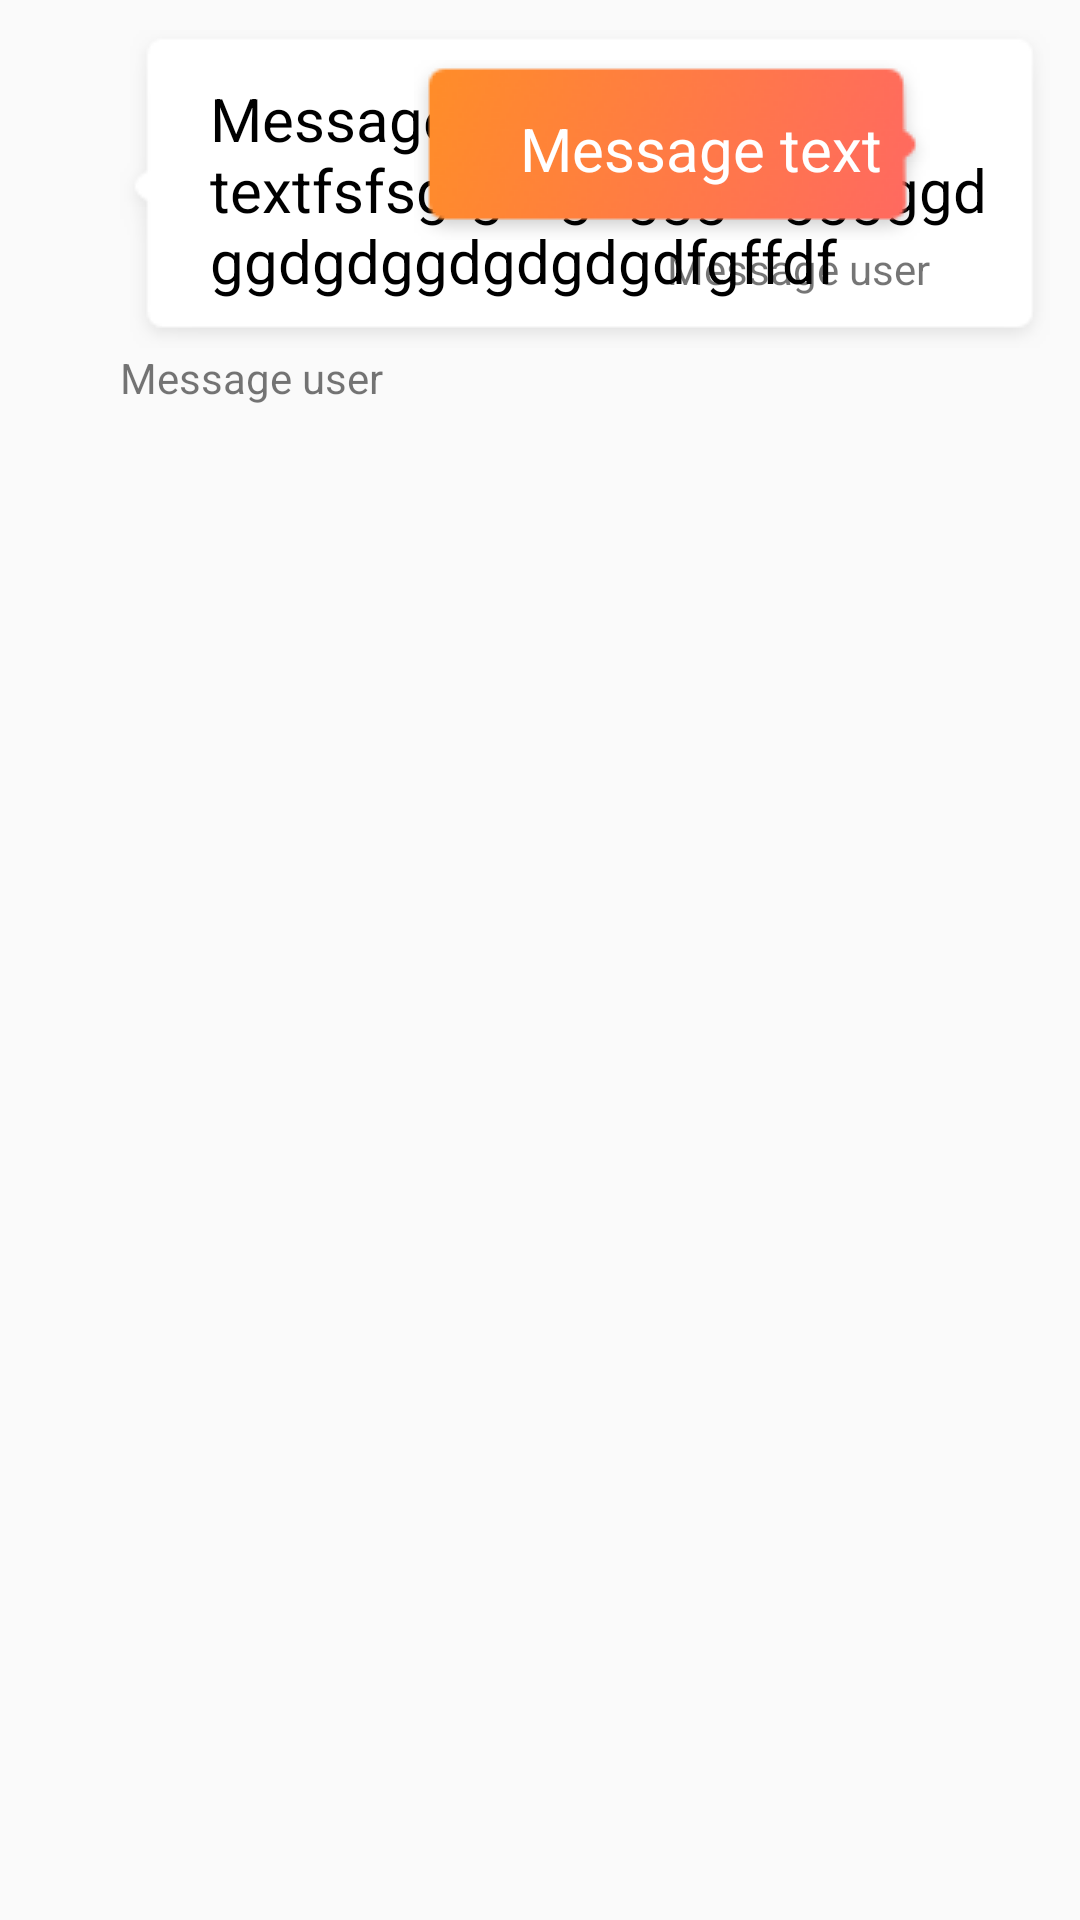

This screen was rendered from an Android layout file. Write that file and the resources it references.
<!-- AndroidManifest.xml: application theme AppTheme -->
<!-- res/layout/incoming_message.xml -->
<?xml version="1.0" encoding="utf-8"?>
<RelativeLayout xmlns:android="http://schemas.android.com/apk/res/android"
    android:layout_width="match_parent"
    android:layout_height="wrap_content">

    <RelativeLayout xmlns:android="http://schemas.android.com/apk/res/android"
        android:id="@+id/layout_incoming"
        android:layout_width="match_parent"
        android:layout_height="wrap_content"
        android:padding="10dp">

        <TextView
            android:id="@+id/message_text_incoming"
            android:layout_width="match_parent"
            android:layout_height="wrap_content"
            android:layout_alignParentLeft="true"
            android:layout_marginLeft="@dimen/margin_chat_avatar"
            android:background="@drawable/bg_chat_white"
            android:padding="@dimen/activity_horizontal_margin"
            android:paddingStart="30dp"
            android:paddingLeft="30dp"
            android:text="Message textfsfsgfgdfgdgggfdgggggdggdgdggdgdgdgdfgffdf"
            android:textColor="#000000"
            android:textSize="@dimen/text_size_medium" />

        <TextView
            android:id="@+id/message_user_incoming"
            android:layout_width="wrap_content"
            android:layout_height="wrap_content"
            android:layout_below="@+id/message_text_incoming"
            android:layout_alignParentLeft="true"
            android:layout_marginLeft="@dimen/margin_chat_avatar"
            android:layout_marginRight="@dimen/activity_horizontal_margin"
            android:text="Message user" />

        <TextView
            android:id="@+id/message_time_incoming"
            android:layout_width="wrap_content"
            android:layout_height="wrap_content"
            android:layout_alignParentRight="true"
            android:text="Message time"
            android:visibility="gone" />

    </RelativeLayout>

    <RelativeLayout xmlns:android="http://schemas.android.com/apk/res/android"
        android:id="@+id/layout_sent"
        android:layout_width="match_parent"
        android:layout_height="wrap_content"
        android:layout_margin="10dp"
        android:padding="10dp">

        <TextView
            android:id="@+id/message_text"
            android:layout_width="wrap_content"
            android:layout_height="wrap_content"
            android:layout_alignParentRight="true"
            android:layout_marginRight="@dimen/margin_chat_avatar"
            android:background="@drawable/bg_chat_orange"
            android:gravity="right"
            android:padding="@dimen/activity_horizontal_margin"
            android:text="Message text"
            android:textColor="#FFFFFF"
            android:textSize="@dimen/text_size_medium" />
        
        

        <TextView
            android:id="@+id/message_user"
            android:layout_width="wrap_content"
            android:layout_height="wrap_content"
            android:layout_below="@+id/message_text"
            android:layout_alignParentRight="true"
            android:layout_marginLeft="@dimen/activity_horizontal_margin"
            android:layout_marginRight="@dimen/margin_chat_avatar"
            android:text="Message user" />

        <TextView
            android:id="@+id/message_time"
            android:layout_width="wrap_content"
            android:layout_height="wrap_content"
            android:layout_below="@+id/message_user"
            android:layout_alignParentRight="true"
            android:text="Message time"
            android:visibility="gone" />

    </RelativeLayout>

</RelativeLayout>
<!-- resources referenced by this layout -->
<resources>
  <dimen name="activity_horizontal_margin">16dp</dimen>
  <dimen name="margin_chat_avatar">30dp</dimen>
  <dimen name="text_size_medium">20sp</dimen>
  <style name="AppTheme" parent="Theme.AppCompat.Light.DarkActionBar">
          
          <item name="colorPrimary">@color/colorPrimary</item>
          <item name="colorPrimaryDark">@color/colorPrimaryDark</item>
          <item name="colorAccent">@color/colorAccent</item>
          <item name="android:windowContentOverlay">@null</item>
      </style>
  <color name="colorPrimary">#FA8258</color>
  <color name="colorPrimaryDark">#FE642E</color>
  <color name="colorAccent">#000000</color>
</resources>
